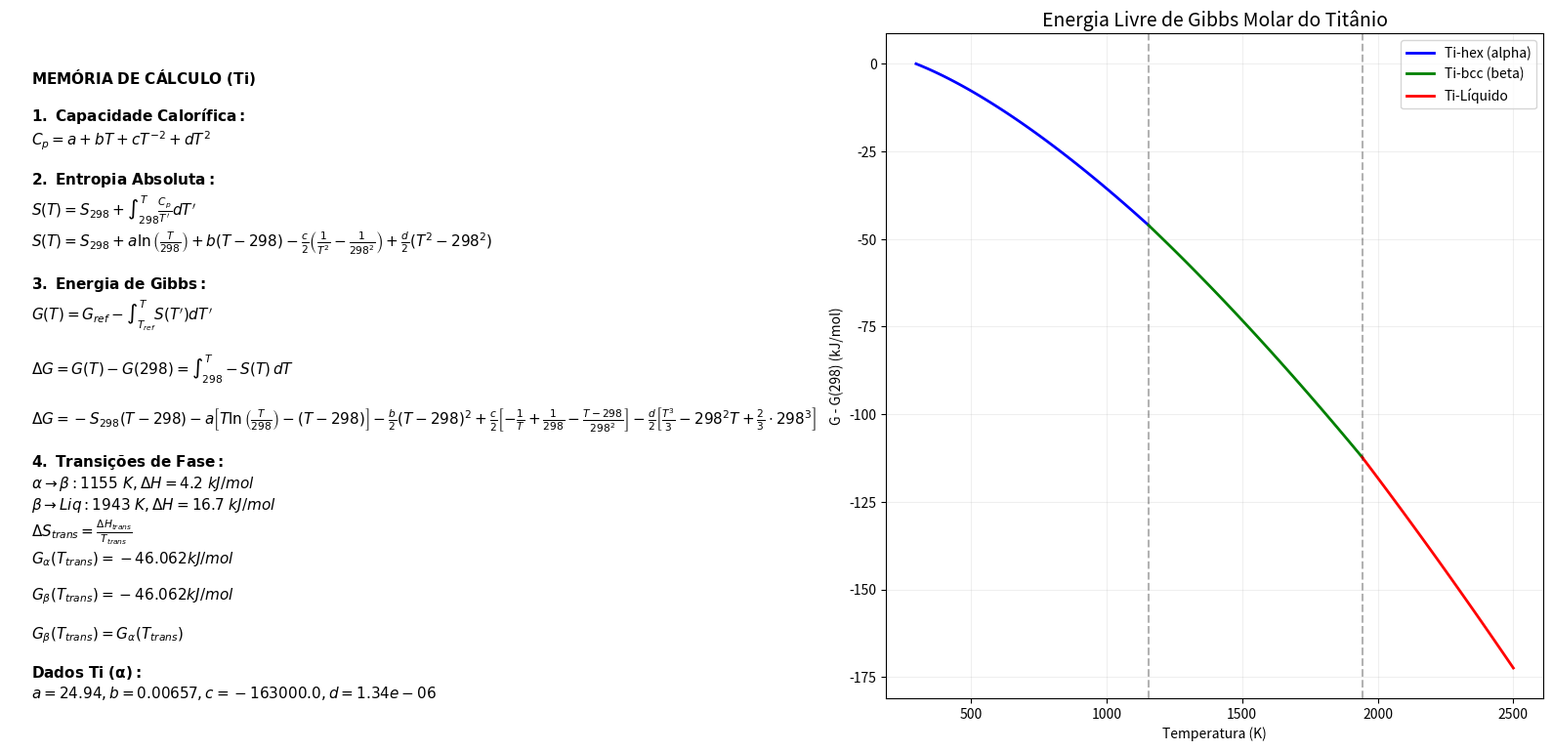

Source code (Python):
import numpy as np
import matplotlib.pyplot as plt
from matplotlib.gridspec import GridSpec

# ==========================================
# 1. Parâmetros e Dados (Apêndices)
# ==========================================
T0 = 298.15
S298_alpha = 30.7  # J/mol.K

# Coeficientes Cp (Ti-alpha): Cp = a + bT + c/T^2 + dT^2
# Nota: Para simplificação didática, usaremos os mesmos coeficientes para as fases 
# subsequentes, ajustando G e S nas transições conforme os dados de transição.
a, b, c, d = 24.94, 6.57e-3, -1.63e5, 1.34e-6

# Dados de Transição
T_trans_ab = 1155.0    # alpha -> beta (K)
dH_trans_ab = 4200.0   # J/mol
T_trans_bl = 1943.0    # beta -> liquid (K)
dH_trans_bl = 16700.0  # J/mol

# ==========================================
# 2. Funções de Integração Analítica
# ==========================================

def calc_S(T, S_ref, T_ref):
    """Calcula a entropia S(T) integrando Cp/T"""
    term_a = a * np.log(T / T_ref)
    term_b = b * (T - T_ref)
    term_c = -0.5 * c * (T**-2 - T_ref**-2)
    term_d = 0.5 * d * (T**2 - T_ref**2)
    return S_ref + term_a + term_b + term_c + term_d

def calc_G(T, G_ref, S_ref, T_ref):
    """Calcula G(T) integrando -S(T) dT"""
    dt = T - T_ref
    term_S0 = -S_ref * dt
    term_a = -a * (T * np.log(T / T_ref) - dt)
    term_b = -0.5 * b * dt**2
    term_c = (c / 2) * (-(1/T) + (1/T_ref) - (dt / T_ref**2))
    term_d = -(d / 2) * ((T**3 / 3) - (T_ref**2 * T) + (2 * T_ref**3 / 3))
    return G_ref + term_S0 + term_a + term_b + term_c + term_d

# ==========================================
# 3. Processamento das Fases
# ==========================================
# Fase Alpha (298.15 - 1155 K)
T_alpha = np.linspace(T0, T_trans_ab, 100)
S_alpha = calc_S(T_alpha, S298_alpha, T0)
G_alpha = calc_G(T_alpha, 0, S298_alpha, T0)

# Transição Alpha -> Beta
S_at_1155_alpha = calc_S(T_trans_ab, S298_alpha, T0)
G_at_1155_alpha = calc_G(T_trans_ab, 0, S298_alpha, T0)

S_start_beta = S_at_1155_alpha + (dH_trans_ab / T_trans_ab)
G_start_beta = G_at_1155_alpha # G é contínuo na transição

# Fase Beta (1155 - 1943 K)
T_beta = np.linspace(T_trans_ab, T_trans_bl, 100)
S_beta = calc_S(T_beta, S_start_beta, T_trans_ab)
G_beta = calc_G(T_beta, G_start_beta, S_start_beta, T_trans_ab)

# Transição Beta -> Líquido
S_at_1943_beta = calc_S(T_trans_bl, S_start_beta, T_trans_ab)
G_at_1943_beta = calc_G(T_trans_bl, G_start_beta, S_start_beta, T_trans_ab)

S_start_liq = S_at_1943_beta + (dH_trans_bl / T_trans_bl)
G_start_liq = G_at_1943_beta

# Fase Líquida (1943 - 2500 K)
T_liq = np.linspace(T_trans_bl, 2500, 100)
G_liq = calc_G(T_liq, G_start_liq, S_start_liq, T_trans_bl)

# ==========================================
# 4. Plotagem e Memória de Cálculo
# ==========================================
fig = plt.figure(figsize=(16, 8))
gs = GridSpec(1, 2, width_ratios=[1, 1.5])

# Painel Lateral (LaTeX)
ax_txt = fig.add_subplot(gs[0])
ax_txt.axis('off')
memoria = (
    r"$\bf{MEMÓRIA\ DE\ CÁLCULO\ (Ti)}$" + "\n\n"
    r"$\bf{1.\ Capacidade\ Calorífica:}$" + "\n"
    r"$C_p = a + bT + cT^{-2} + dT^2$" + "\n\n"
    
    r"$\bf{2.\ Entropia\ Absoluta:}$" + "\n"
    r"$S(T) = S_{298} + \int_{298}^{T} \frac{C_p}{T'} dT'$" + "\n"
    r"$S(T) = S_{298} + a \ln\left(\frac{T}{298}\right) + b(T - 298) - \frac{c}{2}\left(\frac{1}{T^2} - \frac{1}{298^2}\right) + \frac{d}{2}(T^2 - 298^2)$" + "\n\n"
    
    r"$\bf{3.\ Energia\ de\ Gibbs:}$" + "\n"
    r"$G(T) = G_{ref} - \int_{T_{ref}}^{T} S(T') dT'$" + "\n\n"
    r"$\Delta G = G(T) - G(298) = \int_{298}^{T} -S(T)\, dT$" + "\n\n"
    r"$\Delta G = -S_{298}(T - 298)- a\left[T \ln\left(\frac{T}{298}\right) - (T - 298)\right]- \frac{b}{2}(T - 298)^2+ \frac{c}{2}\left[-\frac{1}{T} + \frac{1}{298} - \frac{T - 298}{298^2}\right]- \frac{d}{2}\left[\frac{T^3}{3} - 298^2 T + \frac{2}{3} \cdot 298^3\right]$" + "\n\n"
    
    r"$\bf{4.\ Transições\ de\ Fase:}$" + "\n"
    r"$\alpha \to \beta: 1155\ K, \Delta H = 4.2\ kJ/mol$" + "\n"
    r"$\beta \to Liq: 1943\ K, \Delta H = 16.7\ kJ/mol$" + "\n"
    r"$\Delta S_{trans} = \frac{\Delta H_{trans}}{T_{trans}}$" + "\n"

    r"$G_{\alpha}(T_{trans}) = " + f"{G_at_1155_alpha/1000: .3f}" + "  kJ/mol$\n\n"
    r"$G_{\beta}(T_{trans}) = " + f"{G_at_1155_alpha/1000: .3f}" + "  kJ/mol$\n\n"
    r"$G_{\beta}(T_{trans}) = G_{\alpha}(T_{trans})$" + "\n\n"

    r"$\bf{Dados\ Ti\ (\alpha):}$" + "\n"
    fr"$a={a}, b={b}, c={c}, d={d}$"
)
ax_txt.text(0.05, 0.95, memoria, transform=ax_txt.transAxes, fontsize=11, va='top', family='serif')

# Gráfico G x T
ax_plot = fig.add_subplot(gs[1])
ax_plot.plot(T_alpha, G_alpha/1000, 'b-', label='Ti-hex (alpha)', linewidth=2)
ax_plot.plot(T_beta, G_beta/1000, 'g-', label='Ti-bcc (beta)', linewidth=2)
ax_plot.plot(T_liq, G_liq/1000, 'r-', label='Ti-Líquido', linewidth=2)

# Marcações de Transição
ax_plot.axvline(T_trans_ab, color='k', linestyle='--', alpha=0.3)
ax_plot.axvline(T_trans_bl, color='k', linestyle='--', alpha=0.3)

ax_plot.set_title('Energia Livre de Gibbs Molar do Titânio', fontsize=14)
ax_plot.set_xlabel('Temperatura (K)')
ax_plot.set_ylabel('G - G(298) (kJ/mol)')
ax_plot.legend()
ax_plot.grid(True, alpha=0.2)

plt.tight_layout()
plt.show()
